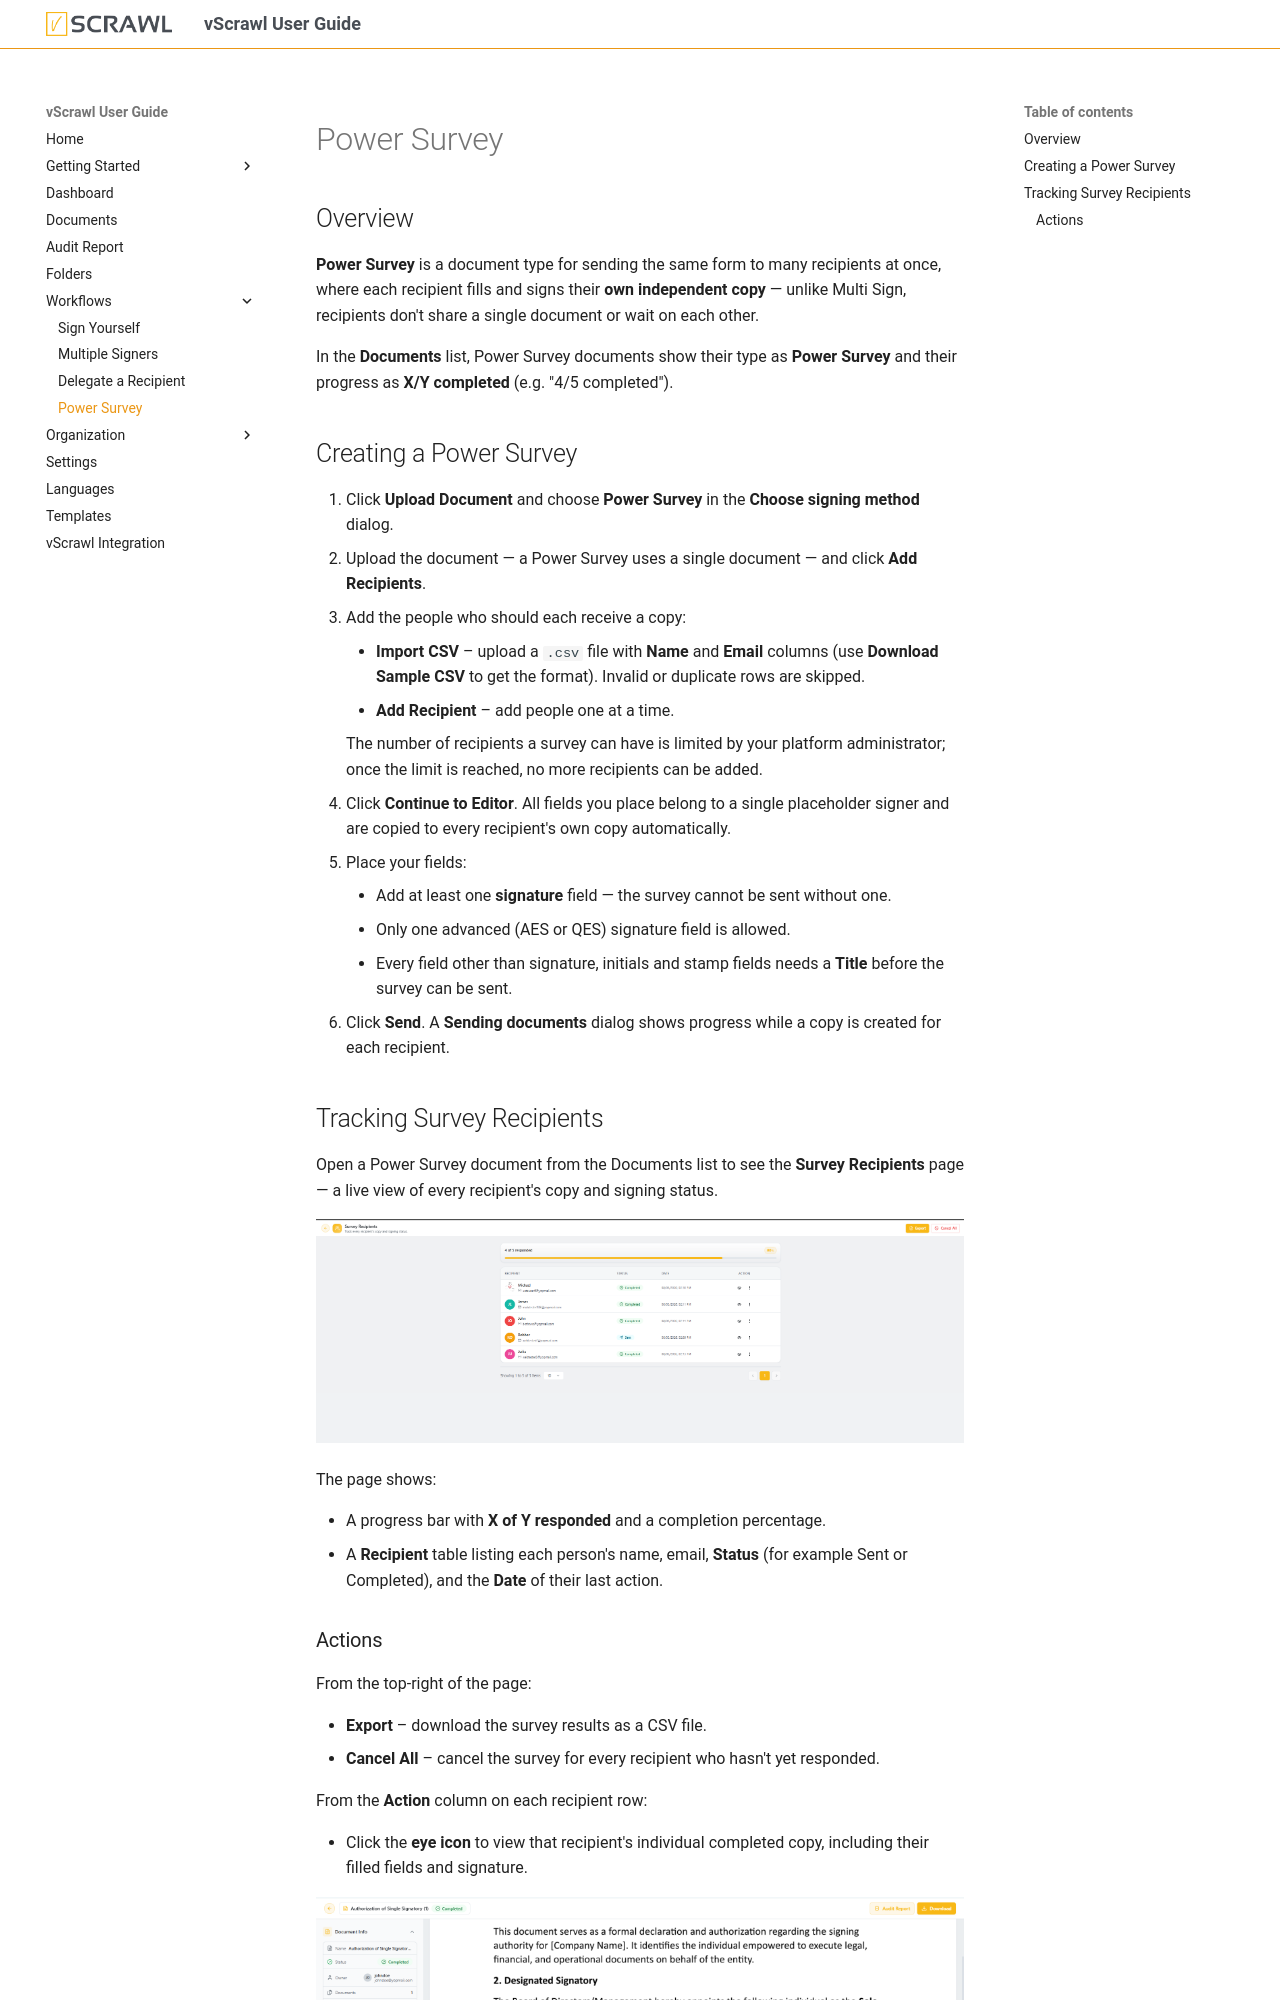

repository: dictalabs/vscrawl-user-guide · page: power_survey/index.html · generator: mkdocs

## Overview

**Power Survey** is a document type for sending the same form to many recipients at once, where each recipient fills and signs their **own independent copy** — unlike Multi Sign, recipients don't share a single document or wait on each other.

In the **Documents** list, Power Survey documents show their type as **Power Survey** and their progress as **X/Y completed** (e.g. "4/5 completed").

## Creating a Power Survey

1. Click **Upload Document** and choose **Power Survey** in the **Choose signing method** dialog.
2. Upload the document — a Power Survey uses a single document — and click **Add Recipients**.
3. Add the people who should each receive a copy:
    - **Import CSV** – upload a `.csv` file with **Name** and **Email** columns (use **Download Sample CSV** to get the format). Invalid or duplicate rows are skipped.
    - **Add Recipient** – add people one at a time.

    The number of recipients a survey can have is limited by your platform administrator; once the limit is reached, no more recipients can be added.

4. Click **Continue to Editor**. All fields you place belong to a single placeholder signer and are copied to every recipient's own copy automatically.
5. Place your fields:
    - Add at least one **signature** field — the survey cannot be sent without one.
    - Only one advanced (AES or QES) signature field is allowed.
    - Every field other than signature, initials and stamp fields needs a **Title** before the survey can be sent.
6. Click **Send**. A **Sending documents** dialog shows progress while a copy is created for each recipient.

## Tracking Survey Recipients

Open a Power Survey document from the Documents list to see the **Survey Recipients** page — a live view of every recipient's copy and signing status.

![power-survey-recipients.png](images/power-survey-recipients.png)

The page shows:

- A progress bar with **X of Y responded** and a completion percentage.
- A **Recipient** table listing each person's name, email, **Status** (for example Sent or Completed), and the **Date** of their last action.
